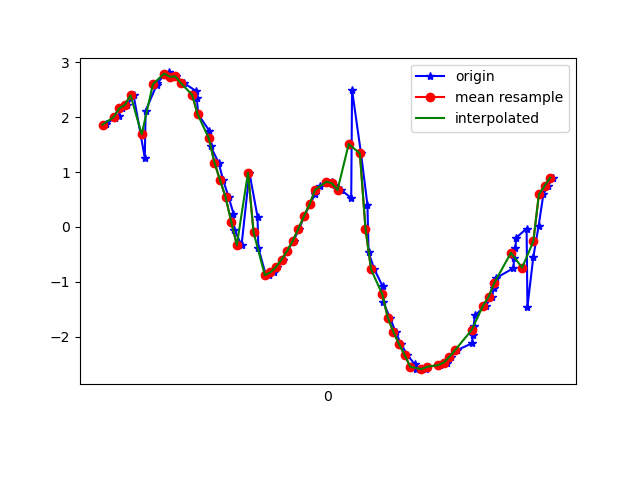

The file beside this chart, header and first rows:
1618777903264, 1473587096101256, 1.854776, -0.94133633, 9.576728
1618777903271, 1473587115332026, 1.872, -1.061, 9.561
1618777903304, 1473587134685528, 1.984, -1.073, 9.537
1618777903318, 1473587153916298, 2.024, -1.139, 9.521
1618777903328, 1473587173147068, 2.161, -1.149, 9.489
1618777903349, 1473587192377838, 2.226, -1.187, 9.47
1618777903371, 1473587211608608, 2.4, -1.323, 9.409
1618777903411, 1473587230839378, 1.259, -0.8159, 9.685
1618777903414, 1473587250070148, 2.116, -1.36, 9.472
1618777903453, 1473587269300918, 2.582, -1.871, 9.267
1618777903456, 1473587288531688, 2.616, -2.577, 9.086
1618777903481, 1473587307762458, 2.775, -3.541, 8.706
1618777903498, 1473587326993228, 2.815, -4.553, 8.209
1618777903519, 1473587346223998, 2.734, -5.566, 7.589
1618777903523, 1473587365454768, 2.744, -6.508, 6.793
1618777903552, 1473587384685538, 2.619, -7.38, 5.893
1618777903594, 1473587403916308, 2.477, -8.292, 4.598
1618777903597, 1473587423147078, 2.342, -8.884, 3.41
1618777903602, 1473587442377848, 2.051, -9.33, 2.187
1618777903641, 1473587461608618, 1.757, -9.587, 1.021
1618777903646, 1473587480839388, 1.473, -9.688, -0.07638
1618777903675, 1473587500070158, 1.172, -9.67, -1.071
1618777903691, 1473587519300928, 0.8547, -9.578, -1.892
1618777903711, 1473587538531698, 0.5401, -9.46, -2.501
1618777903728, 1473587557762468, 0.245, -9.35, -2.927
1618777903731, 1473587576993238, -0.04851, -9.28, -3.15
1618777903757, 1473587596224008, -0.33, -9.269, -3.164
1618777903785, 1473587615454778, 0.9886, -9.251, -3.08
1618777903814, 1473587634685548, 0.1874, -9.328, -3
1618777903817, 1473587653916318, -0.3846, -9.336, -2.954
1618777903844, 1473587673147088, -0.8756, -9.273, -3.048
1618777903856, 1473587692377858, -0.877, -9.206, -3.243
1618777903873, 1473587711608628, -0.8272, -9.137, -3.444
1618777903882, 1473587730839398, -0.7315, -9.09, -3.589
1618777903904, 1473587750070168, -0.5935, -9.067, -3.671
1618777903921, 1473587769300938, -0.4344, -9.082, -3.657
1618777903943, 1473587788531708, -0.2518, -9.137, -3.535
1618777903963, 1473587807762478, -0.03339, -9.202, -3.37
1618777903981, 1473587826993248, 0.1943, -9.27, -3.172
1618777904001, 1473587846224018, 0.4119, -9.341, -2.934
1618777904021, 1473587865454788, 0.6057, -9.419, -2.639
1618777904039, 1473587884685558, 0.7513, -9.485, -2.346
1618777904061, 1473587903916328, 0.8251, -9.537, -2.099
1618777904080, 1473587923147098, 0.8221, -9.587, -1.856
1618777904091, 1473587942377868, 0.7687, -9.639, -1.595
1618777904114, 1473587961608638, 0.6709, -9.693, -1.281
1618777904149, 1473587980839408, 0.527, -9.747, -0.8745
1618777904152, 1473588000070178, 2.495, -9.467, 0.4277
1618777904184, 1473588019300948, 1.339, -9.694, 0.5276
1618777904207, 1473588038531718, 0.4029, -9.749, 0.9117
1618777904211, 1473588057762488, -0.4631, -9.686, 1.413
1618777904232, 1473588076993258, -0.7745, -9.594, 1.845
1618777904261, 1473588096224028, -1.078, -9.47, 2.281
1618777904264, 1473588115454798, -1.375, -9.263, 2.889
1618777904288, 1473588134685568, -1.657, -8.912, 3.724
1618777904308, 1473588153916338, -1.914, -8.384, 4.699
1618777904327, 1473588173147108, -2.135, -7.687, 5.691
1618777904350, 1473588192377878, -2.332, -6.828, 6.632
1618777904376, 1473588211608648, -2.502, -5.914, 7.403
1618777904379, 1473588230839418, -2.588, -5.185, 7.903
1618777904418, 1473588250070188, -2.59, -4.712, 8.193
... 25 more rows
